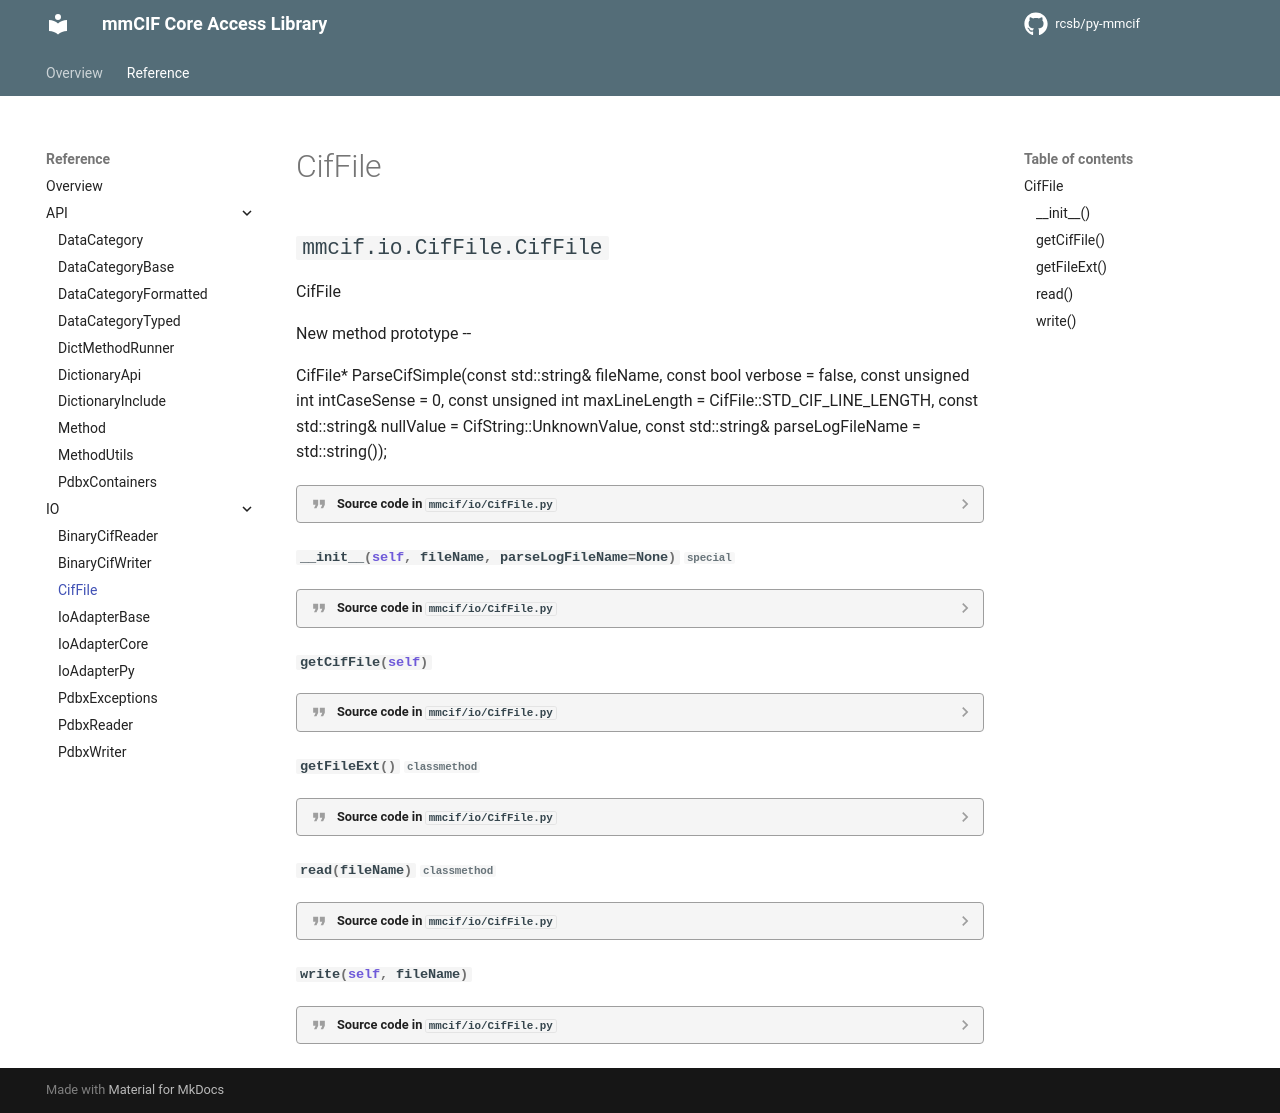

repository: rcsb/py-mmcif · page: api_reference/CifFile/index.html · generator: mkdocs

::: mmcif.io.CifFile.CifFile
